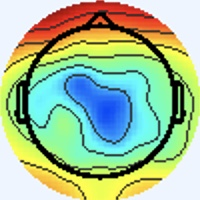

Source data for this figure (header and first rows):
[238 245 255], [238 245 255], [238 245 255], [238 245 255], [238 245 255], [238 245 255], [238 245 255], [238 245 255], [238 245 255], [238 245 255], [238 245 255], [238 245 255], [238 245 255], [238 245 255], [238 245 255], [238 245 255], [238 245 255], [238 245 255], [238 245 255], [238 245 255], [238 245 255], [238 245 255], [238 245 255], [238 245 255]
[238 245 255], [238 245 255], [238 245 255], [238 245 255], [238 245 255], [238 245 255], [238 245 255], [238 245 255], [238 245 255], [238 245 255], [238 245 255], [238 245 255], [238 245 255], [238 245 255], [238 245 255], [238 245 255], [238 245 255], [238 245 255], [238 245 255], [238 245 255], [238 245 255], [238 245 255], [238 245 255], [238 245 255]
[238 245 255], [238 245 255], [238 245 255], [238 245 255], [238 245 255], [238 245 255], [238 245 255], [238 245 255], [238 245 255], [238 245 255], [238 245 255], [238 245 255], [238 245 255], [238 245 255], [238 245 255], [238 245 255], [238 245 255], [238 245 255], [238 245 255], [238 245 255], [238 245 255], [238 245 255], [238 245 255], [238 245 255]
[238 245 255], [238 245 255], [238 245 255], [238 245 255], [238 245 255], [238 245 255], [238 245 255], [238 245 255], [238 245 255], [238 245 255], [238 245 255], [238 245 255], [238 245 255], [238 245 255], [238 245 255], [238 245 255], [238 245 255], [238 245 255], [238 245 255], [238 245 255], [238 245 255], [238 245 255], [238 245 255], [238 245 255]
[238 245 255], [238 245 255], [238 245 255], [238 245 255], [238 245 255], [238 245 255], [238 245 255], [238 245 255], [238 245 255], [238 245 255], [238 245 255], [238 245 255], [238 245 255], [238 245 255], [238 245 255], [238 245 255], [238 245 255], [238 245 255], [238 245 255], [238 245 255], [238 245 255], [238 245 255], [238 245 255], [238 245 255]
[238 245 255], [238 245 255], [238 245 255], [238 245 255], [238 245 255], [238 245 255], [238 245 255], [238 245 255], [238 245 255], [238 245 255], [238 245 255], [238 245 255], [238 245 255], [238 245 255], [238 245 255], [238 245 255], [238 245 255], [238 245 255], [238 245 255], [238 245 255], [238 245 255], [238 245 255], [238 245 255], [238 245 255]
[238 245 255], [238 245 255], [238 245 255], [238 245 255], [238 245 255], [238 245 255], [238 245 255], [238 245 255], [238 245 255], [238 245 255], [238 245 255], [238 245 255], [238 245 255], [238 245 255], [238 245 255], [238 245 255], [238 245 255], [238 245 255], [238 245 255], [238 245 255], [238 245 255], [238 245 255], [238 245 255], [238 245 255]
[238 245 255], [238 245 255], [238 245 255], [238 245 255], [238 245 255], [238 245 255], [238 245 255], [238 245 255], [238 245 255], [238 245 255], [238 245 255], [238 245 255], [238 245 255], [238 245 255], [238 245 255], [238 245 255], [238 245 255], [238 245 255], [238 245 255], [238 245 255], [238 245 255], [238 245 255], [238 245 255], [238 245 255]
[238 245 255], [238 245 255], [238 245 255], [238 245 255], [238 245 255], [238 245 255], [238 245 255], [238 245 255], [238 245 255], [238 245 255], [238 245 255], [238 245 255], [238 245 255], [238 245 255], [238 245 255], [238 245 255], [238 245 255], [238 245 255], [238 245 255], [238 245 255], [238 245 255], [238 245 255], [238 245 255], [238 245 255]
[238 245 255], [238 245 255], [238 245 255], [238 245 255], [238 245 255], [238 245 255], [238 245 255], [238 245 255], [238 245 255], [238 245 255], [238 245 255], [238 245 255], [238 245 255], [238 245 255], [238 245 255], [238 245 255], [238 245 255], [238 245 255], [238 245 255], [238 245 255], [238 245 255], [238 245 255], [238 245 255], [238 245 255]
[238 245 255], [238 245 255], [238 245 255], [238 245 255], [238 245 255], [238 245 255], [238 245 255], [238 245 255], [238 245 255], [238 245 255], [238 245 255], [238 245 255], [238 245 255], [238 245 255], [238 245 255], [238 245 255], [238 245 255], [238 245 255], [238 245 255], [238 245 255], [238 245 255], [238 245 255], [238 245 255], [238 245 255]
[238 245 255], [238 245 255], [238 245 255], [238 245 255], [238 245 255], [238 245 255], [238 245 255], [238 245 255], [238 245 255], [238 245 255], [238 245 255], [238 245 255], [238 245 255], [238 245 255], [238 245 255], [238 245 255], [238 245 255], [238 245 255], [238 245 255], [238 245 255], [238 245 255], [238 245 255], [238 245 255], [238 245 255]
[238 245 255], [238 245 255], [238 245 255], [238 245 255], [238 245 255], [238 245 255], [238 245 255], [238 245 255], [238 245 255], [238 245 255], [238 245 255], [238 245 255], [238 245 255], [238 245 255], [238 245 255], [238 245 255], [238 245 255], [238 245 255], [238 245 255], [238 245 255], [238 245 255], [238 245 255], [238 245 255], [238 245 255]
[238 245 255], [238 245 255], [238 245 255], [238 245 255], [238 245 255], [238 245 255], [238 245 255], [238 245 255], [238 245 255], [238 245 255], [238 245 255], [238 245 255], [238 245 255], [238 245 255], [238 245 255], [238 245 255], [238 245 255], [238 245 255], [238 245 255], [238 245 255], [238 245 255], [238 245 255], [238 245 255], [238 245 255]
[238 245 255], [238 245 255], [238 245 255], [238 245 255], [238 245 255], [238 245 255], [238 245 255], [238 245 255], [238 245 255], [238 245 255], [238 245 255], [238 245 255], [238 245 255], [238 245 255], [238 245 255], [238 245 255], [238 245 255], [238 245 255], [238 245 255], [238 245 255], [238 245 255], [238 245 255], [238 245 255], [238 245 255]
[238 245 255], [238 245 255], [238 245 255], [238 245 255], [238 245 255], [238 245 255], [238 245 255], [238 245 255], [238 245 255], [238 245 255], [238 245 255], [238 245 255], [238 245 255], [238 245 255], [238 245 255], [238 245 255], [238 245 255], [238 245 255], [238 245 255], [238 245 255], [238 245 255], [238 245 255], [238 245 255], [238 245 255]
[238 245 255], [238 245 255], [238 245 255], [238 245 255], [238 245 255], [238 245 255], [238 245 255], [238 245 255], [238 245 255], [238 245 255], [238 245 255], [238 245 255], [238 245 255], [238 245 255], [238 245 255], [238 245 255], [238 244 255], [238 244 255], [240 244 255], [238 245 255], [238 245 255], [237 246 255], [237 245 255], [237 245 255]
[238 245 255], [238 245 255], [238 245 255], [238 245 255], [238 245 255], [238 245 255], [238 245 255], [238 245 255], [238 245 255], [238 245 255], [238 245 255], [238 245 255], [238 245 255], [238 245 255], [238 245 255], [238 245 255], [237 245 255], [238 244 255], [240 244 255], [240 244 255], [238 245 255], [237 246 255], [237 245 255], [237 245 255]
[238 245 255], [238 245 255], [238 245 255], [238 245 255], [238 245 255], [238 245 255], [238 245 255], [238 245 255], [238 245 255], [238 245 255], [238 245 255], [238 245 255], [238 245 255], [238 245 255], [238 245 255], [237 246 255], [236 246 255], [236 246 255], [240 244 255], [240 244 255], [240 244 255], [238 245 255], [238 245 255], [238 245 255]
[238 245 255], [238 245 255], [238 245 255], [238 245 255], [238 245 255], [238 245 255], [238 245 255], [238 245 255], [238 245 255], [238 245 255], [238 245 255], [238 245 255], [238 245 255], [238 245 255], [238 245 255], [237 246 255], [236 246 255], [237 246 255], [240 244 255], [241 243 255], [240 244 255], [240 244 255], [238 245 255], [240 244 253]
[238 245 255], [238 245 255], [238 245 255], [238 245 255], [238 245 255], [238 245 255], [238 245 255], [238 245 255], [238 245 255], [238 245 255], [238 245 255], [238 245 255], [238 245 255], [238 245 255], [238 245 255], [238 245 255], [238 245 253], [240 244 253], [241 243 255], [241 243 255], [240 244 255], [238 245 255], [240 244 253], [240 245 251]
[238 245 255], [238 245 255], [238 245 255], [238 245 255], [238 245 255], [238 245 255], [238 245 255], [238 245 255], [238 245 255], [238 245 255], [238 245 255], [238 245 255], [238 245 255], [238 245 255], [238 245 255], [238 245 255], [240 244 255], [240 244 255], [240 244 255], [240 244 255], [240 244 255], [238 245 253], [238 245 253], [237 246 253]
[238 245 255], [238 245 255], [238 245 255], [238 245 255], [238 245 255], [238 245 255], [238 245 255], [238 245 255], [238 245 255], [238 245 255], [238 245 255], [238 245 255], [238 245 255], [238 245 255], [238 245 255], [238 245 255], [238 244 255], [237 245 255], [236 246 255], [236 246 255], [238 245 255], [237 246 253], [234 247 253], [233 248 255]
[238 245 255], [238 245 255], [238 245 255], [238 245 255], [238 245 255], [238 245 255], [238 245 255], [238 245 255], [238 245 255], [238 245 255], [238 245 255], [238 245 255], [238 245 255], [238 245 255], [238 245 255], [238 245 255], [238 244 255], [237 245 255], [234 247 255], [234 247 255], [238 245 255], [238 245 253], [236 247 253], [233 248 255]
[238 245 255], [238 245 255], [238 245 255], [238 245 255], [238 245 255], [238 245 255], [238 245 255], [238 245 255], [238 245 255], [238 245 255], [238 245 255], [238 245 255], [238 245 255], [238 245 255], [238 245 255], [238 245 255], [238 245 255], [237 246 255], [234 247 255], [234 247 255], [238 245 255], [240 244 253], [240 245 251], [238 245 251]
[238 245 255], [238 245 255], [238 245 255], [238 245 255], [238 245 255], [238 245 255], [238 245 255], [238 245 255], [238 245 255], [238 245 255], [238 245 255], [238 245 255], [238 245 255], [238 245 255], [238 245 255], [238 245 255], [240 244 253], [238 245 253], [236 246 255], [237 245 255], [240 244 255], [241 244 253], [241 244 251], [240 245 249]
[238 245 255], [238 245 255], [238 245 255], [238 245 255], [238 245 255], [238 245 255], [238 245 255], [238 245 255], [238 245 255], [238 245 255], [238 245 255], [238 245 255], [238 245 255], [238 245 255], [238 245 255], [238 245 253], [240 245 251], [240 245 251], [240 244 255], [240 244 255], [240 244 255], [240 244 255], [238 246 249], [238 246 248]
[238 245 255], [238 245 255], [238 245 255], [238 245 255], [238 245 255], [238 245 255], [238 245 255], [238 245 255], [238 245 255], [238 245 255], [238 245 255], [238 245 255], [238 245 255], [238 245 255], [238 245 255], [238 245 255], [240 244 253], [240 244 253], [240 244 255], [240 244 255], [240 244 255], [238 245 255], [237 246 251], [237 247 249]
[238 245 255], [238 245 255], [238 245 255], [238 245 255], [238 245 255], [238 245 255], [238 245 255], [238 245 255], [238 245 255], [238 245 255], [238 245 255], [238 245 255], [238 245 255], [238 245 255], [238 245 255], [238 245 255], [240 244 255], [238 244 255], [236 246 255], [236 246 255], [238 244 255], [238 245 255], [234 247 255], [236 246 255]
[238 245 255], [238 245 255], [238 245 255], [238 245 255], [238 245 255], [238 245 255], [238 245 255], [238 245 255], [238 245 255], [238 245 255], [238 245 255], [238 245 255], [238 245 255], [238 245 255], [238 245 255], [238 245 255], [240 244 255], [238 244 255], [236 246 255], [236 246 255], [238 244 255], [238 244 255], [236 246 255], [236 246 255]
[238 245 255], [238 245 255], [238 245 255], [238 245 255], [238 245 255], [238 245 255], [238 245 255], [238 245 255], [238 245 255], [238 245 255], [238 245 255], [238 245 255], [238 245 255], [238 245 255], [238 245 255], [238 245 253], [240 245 251], [238 245 251], [237 245 255], [237 245 255], [238 244 255], [240 244 255], [238 245 253], [238 245 251]
[238 245 255], [238 245 255], [238 245 255], [238 245 255], [238 245 255], [238 245 255], [238 245 255], [238 245 255], [238 245 255], [238 245 255], [238 245 255], [238 245 255], [238 245 255], [238 245 255], [238 245 255], [238 245 253], [240 245 249], [240 245 251], [238 245 255], [238 244 255], [238 244 255], [238 245 253], [240 245 251], [240 245 249]
[238 245 255], [238 245 255], [238 245 255], [238 245 255], [238 245 255], [238 245 255], [238 245 255], [238 245 255], [238 245 255], [238 245 255], [238 245 255], [238 245 255], [238 245 255], [238 245 255], [238 245 255], [238 245 253], [239 244 250], [242 246 255], [240 242 255], [241 245 255], [236 243 249], [239 249 251], [238 246 249], [241 248 254]
[238 245 255], [238 245 255], [238 245 255], [238 245 255], [238 245 255], [238 245 255], [238 245 255], [238 245 255], [238 245 255], [238 245 255], [238 245 255], [238 245 255], [238 245 255], [238 245 255], [238 245 255], [238 245 255], [239 243 252], [239 243 254], [240 242 255], [240 244 255], [238 245 251], [239 249 250], [237 245 247], [244 242 243]
[238 245 255], [238 245 255], [238 245 255], [238 245 255], [238 245 255], [238 245 255], [238 245 255], [238 245 255], [238 245 255], [238 245 255], [238 245 255], [238 245 255], [238 245 255], [238 245 255], [238 245 255], [238 245 255], [239 243 255], [241 244 255], [241 247 255], [235 243 254], [235 244 253], [241 248 254], [245 249 248], [254 234 227]
[238 245 255], [238 245 255], [238 245 255], [238 245 255], [238 245 255], [238 245 255], [238 245 255], [238 245 255], [238 245 255], [238 245 255], [238 245 255], [238 245 255], [238 245 255], [238 245 255], [238 245 255], [238 245 255], [241 245 255], [237 243 255], [238 244 255], [236 244 255], [237 245 255], [241 246 252], [248 250 249], [250 220 210]
[238 245 255], [238 245 255], [238 245 255], [238 245 255], [238 245 255], [238 245 255], [238 245 255], [238 245 255], [238 245 255], [238 245 255], [238 245 255], [238 245 255], [238 245 255], [238 245 255], [238 245 255], [238 245 255], [242 246 255], [237 241 252], [237 241 253], [242 246 255], [238 245 253], [239 244 248], [254 255 255], [255 228 219]
[238 245 255], [238 245 255], [238 245 255], [238 245 255], [238 245 255], [238 245 255], [238 245 255], [238 245 255], [238 245 255], [238 245 255], [238 245 255], [238 245 255], [238 245 255], [238 245 255], [238 245 255], [238 245 255], [237 244 252], [239 246 254], [241 245 255], [242 246 255], [242 246 255], [248 246 249], [255 241 237], [255 209 193]
[238 245 255], [238 245 255], [238 245 255], [238 245 255], [238 245 255], [238 245 255], [238 245 255], [238 245 255], [238 245 255], [238 245 255], [238 245 255], [238 245 255], [238 245 255], [238 245 255], [238 245 255], [237 246 255], [235 245 254], [237 247 255], [239 245 255], [239 243 255], [246 250 255], [255 239 239], [240 183 166], [229 136 105]
[238 245 255], [238 245 255], [238 245 255], [238 245 255], [238 245 255], [238 245 255], [238 245 255], [238 245 255], [238 245 255], [238 245 255], [238 245 255], [238 245 255], [238 245 255], [238 245 255], [238 245 255], [237 246 255], [236 246 255], [235 245 254], [238 247 254], [243 244 248], [255 243 242], [255 215 201], [218 132  99], [213  96  52]
[238 245 255], [238 245 255], [238 245 255], [238 245 255], [238 245 255], [238 245 255], [238 245 255], [238 245 255], [237 244 254], [240 247 255], [234 241 251], [238 245 255], [239 246 255], [239 246 255], [237 244 254], [238 245 255], [237 246 253], [239 249 251], [243 253 252], [254 246 233], [238 193 162], [228 149 106], [221 115  63], [226 106  46]
[238 245 255], [238 245 255], [238 245 255], [238 245 255], [238 245 255], [238 245 255], [238 245 255], [238 245 255], [238 245 255], [240 247 255], [238 245 255], [239 246 255], [236 243 253], [238 245 255], [237 244 254], [238 245 253], [242 247 253], [242 242 240], [254 244 232], [254 219 191], [226 148 102], [214 109  51], [229 111  49], [231 116  53]
[238 245 255], [238 245 255], [238 245 255], [238 245 255], [238 245 255], [238 245 255], [238 245 255], [238 245 255], [237 244 254], [238 245 255], [239 246 255], [240 247 255], [236 243 251], [239 246 254], [238 245 253], [241 246 252], [244 248 251], [247 233 224], [243 193 166], [230 151 108], [229 122  68], [228 108  48], [240 118  55], [223 120  62]
[238 245 255], [238 245 255], [238 245 255], [238 245 255], [238 245 255], [238 245 255], [238 245 255], [238 245 255], [237 244 254], [236 243 253], [238 245 255], [239 246 255], [238 245 253], [239 246 254], [237 244 252], [241 246 252], [247 251 252], [246 228 218], [207 151 124], [189 106  66], [206 109  64], [213 112  60], [214 117  64], [189 109  60]
[238 245 255], [238 245 255], [238 245 255], [238 245 255], [238 245 255], [238 245 255], [238 245 255], [238 245 255], [239 246 255], [238 245 255], [238 245 253], [237 244 252], [239 246 254], [237 244 252], [236 243 251], [242 247 253], [254 255 255], [246 236 234], [154 121 112], [92 49 32], [100  54  28], [110  63  33], [113  66  36], [117  69  31]
[238 245 255], [238 245 255], [238 245 255], [238 245 255], [238 245 255], [238 245 255], [238 245 255], [238 245 255], [238 245 255], [239 246 255], [238 245 253], [237 244 252], [238 245 253], [237 244 252], [241 248 255], [242 247 253], [245 246 250], [218 210 207], [128 105  91], [71 39 14], [74 44 10], [77 47  9], [72 42  4], [99 59 10]
[238 245 255], [238 245 255], [238 245 255], [238 245 255], [238 245 255], [238 245 255], [238 245 255], [238 245 255], [237 244 254], [238 245 255], [238 245 253], [237 244 252], [238 245 253], [239 246 254], [246 253 255], [231 236 242], [160 163 168], [118 108  98], [138 103  61], [162 114  52], [163 114  48], [159 109  40], [157 109  35], [177 122  42]
[238 245 255], [238 245 255], [238 245 255], [238 245 255], [238 245 255], [238 245 255], [238 245 253], [237 246 253], [239 246 255], [238 245 255], [240 244 253], [240 245 251], [241 246 252], [248 248 250], [255 250 244], [229 215 204], [112  96  81], [76 47 15], [169 120  54], [226 163  83], [228 162  78], [231 164  77], [231 166  74], [237 169  72]
[240 244 255], [238 245 255], [238 245 255], [238 245 255], [238 244 255], [238 245 255], [237 247 249], [236 247 249], [238 247 255], [240 244 255], [240 243 252], [245 246 251], [247 247 249], [251 238 229], [236 200 166], [217 165 117], [172 116  59], [164 103  36], [206 138  57], [237 163  76], [236 159  69], [238 159  66], [238 159  64], [245 167  67]
[240 244 255], [238 245 255], [237 246 255], [237 246 255], [240 244 255], [238 245 255], [237 247 249], [236 247 249], [236 245 254], [239 245 255], [242 247 253], [245 246 250], [247 247 249], [247 228 211], [225 172 120], [211 139  63], [225 149  65], [230 151  59], [238 159  66], [238 159  64], [235 157  57], [238 160  59], [240 163  59], [239 165  56]
[238 245 255], [238 245 255], [237 246 255], [237 246 255], [240 244 255], [240 244 255], [238 245 255], [237 246 255], [237 245 255], [237 246 255], [235 244 251], [237 245 248], [252 253 255], [254 235 218], [230 174 113], [223 147  59], [235 157  59], [247 168  63], [246 169  65], [241 169  61], [239 171  60], [239 174  58], [241 179  60], [240 178  57]
[238 245 255], [238 245 255], [238 245 255], [238 245 255], [240 244 255], [240 244 255], [238 244 255], [237 245 255], [238 246 255], [237 245 255], [236 245 252], [244 246 245], [253 245 234], [255 225 191], [240 178 105], [237 158  63], [241 162  57], [246 170  60], [245 172  61], [248 178  64], [242 180  61], [240 180  58], [246 188  63], [245 190  64]
[240 244 255], [238 245 255], [238 245 253], [238 245 253], [241 243 255], [240 244 255], [238 245 255], [237 246 255], [236 244 255], [239 245 255], [243 246 255], [248 238 229], [240 206 168], [234 180 116], [235 164  76], [235 156  55], [244 167  61], [245 172  61], [246 176  64], [244 179  63], [240 178  59], [241 181  59], [246 188  63], [244 189  63]
[238 244 255], [238 244 255], [240 244 255], [240 244 255], [243 243 255], [241 243 255], [237 246 255], [236 246 255], [237 245 255], [240 246 255], [247 247 255], [249 233 217], [227 183 122], [220 156  68], [234 160  61], [238 161  55], [238 166  55], [239 172  57], [242 177  59], [242 180  59], [242 182  62], [242 184  61], [242 187  60], [243 192  64]
[236 245 255], [237 244 255], [240 243 255], [243 242 255], [243 243 255], [241 243 255], [237 245 255], [236 246 255], [238 247 255], [239 246 254], [247 250 255], [252 237 214], [234 192 116], [227 169  62], [237 169  60], [242 172  60], [245 183  64], [247 187  63], [247 188  62], [247 189  63], [247 191  70], [242 191  66], [242 195  65], [246 204  70]
[234 247 255], [236 246 255], [240 243 255], [241 243 255], [243 243 255], [241 243 255], [238 245 255], [237 246 253], [238 245 251], [241 243 240], [252 246 232], [254 233 188], [238 197 105], [236 181  64], [239 178  61], [246 186  64], [243 189  63], [247 196  68], [249 199  68], [249 200  69], [247 202  73], [245 205  74], [248 212  76], [244 211  78]
[236 248 248], [236 247 249], [237 246 255], [238 244 255], [240 244 255], [240 244 255], [238 245 251], [241 246 249], [243 247 248], [245 240 221], [239 216 166], [243 206 125], [241 197  88], [241 191  68], [246 192  66], [245 194  66], [244 201  71], [249 211  78], [247 211  75], [252 218  82], [255 223  87], [252 223  83], [255 241  96], [245 226  97]
[236 248 246], [237 247 248], [237 246 253], [238 244 255], [238 244 255], [240 244 255], [240 245 249], [241 247 247], [247 252 248], [250 240 213], [235 201 129], [234 186  84], [239 192  74], [252 204  76], [249 202  70], [247 205  71], [245 207  74], [245 213  76], [248 221  82], [250 224  88], [237 213  89], [237 216  97], [245 229 108], [211 200  92]
[237 246 251], [237 246 253], [238 244 255], [240 243 255], [241 243 255], [241 243 255], [238 245 251], [238 246 248], [243 247 246], [249 239 212], [238 202 124], [235 187  77], [241 192  71], [246 202  71], [237 197  63], [242 206  70], [250 214  76], [255 224  82], [255 238  95], [242 221  93], [161 144  54], [111  98  28], [106  96  35], [118 111  41]
[238 245 255], [238 245 255], [240 243 255], [240 243 255], [239 242 255], [238 245 255], [238 247 254], [239 245 241], [248 247 227], [252 236 187], [242 203 112], [239 190  72], [245 197  69], [247 205  71], [244 206  71], [240 207  76], [229 199  77], [228 203  85], [239 218  99], [210 196  89], [118 107  27], [61 53  0], [46 41  0], [89 85 11]
[243 243 253], [240 242 254], [241 243 255], [240 243 255], [235 245 255], [235 248 254], [235 249 252], [242 245 228], [244 229 170], [244 215 123], [240 199  85], [246 201  72], [254 215  78], [255 219  79], [255 225  88], [240 208  89], [160 138  52], [105  92  24], [103  92  30], [119 111  39], [149 144  52], [168 167  59], [163 163  51], [178 178  54]
... 139 more rows
